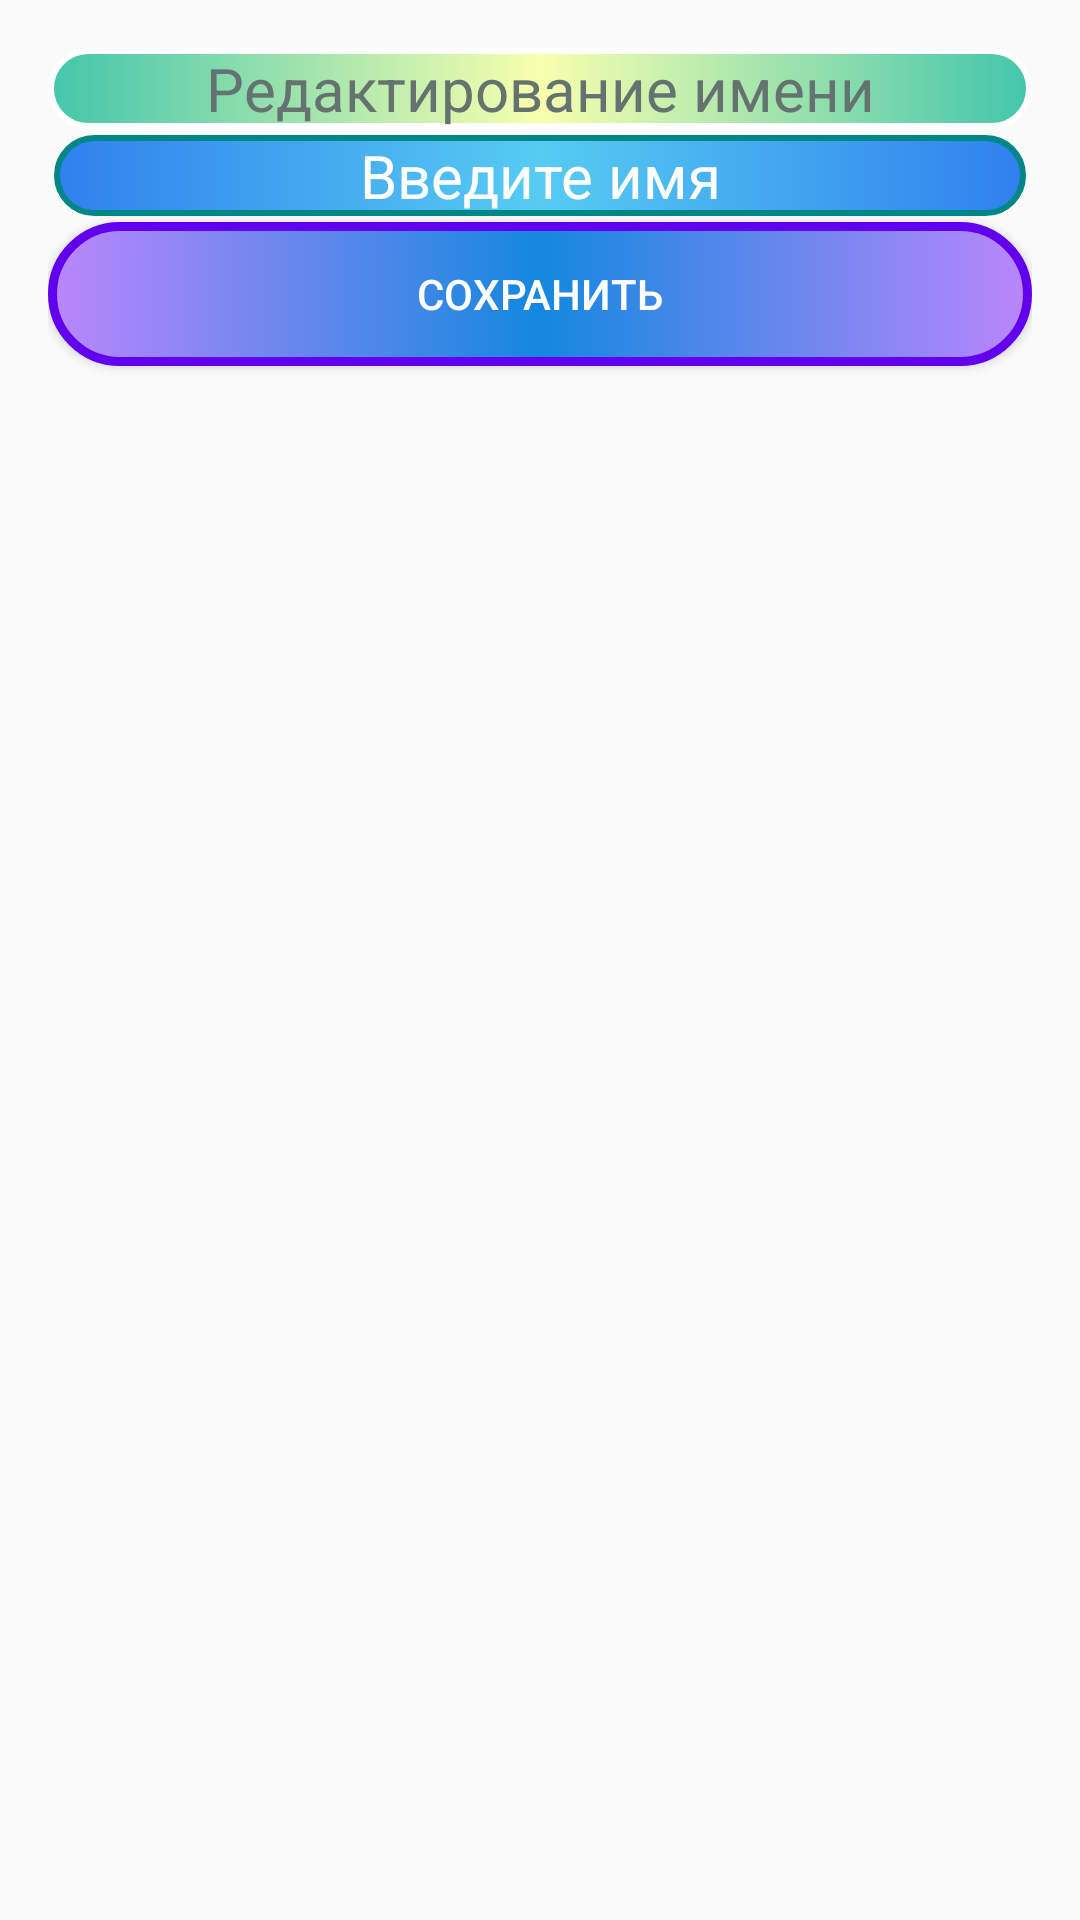

Android layout source for this screen:
<!-- AndroidManifest.xml: application theme Theme.Lesson411 -->
<!-- res/layout/fragment_edit_profile.xml -->
<?xml version="1.0" encoding="utf-8"?>
<LinearLayout xmlns:android="http://schemas.android.com/apk/res/android"
    xmlns:tools="http://schemas.android.com/tools"
    android:layout_width="match_parent"
    android:layout_height="match_parent"
    android:layout_gravity="center"
    android:background="@drawable/sky"
    android:orientation="vertical"
    android:padding="16dp"
    tools:context=".ui.profile.EditProfileFragment">

    <TextView
        android:layout_width="match_parent"
        android:layout_height="wrap_content"
        android:background="@drawable/my_txtview1"
        android:gravity="center"
        android:text="@string/EditName"
        android:textColor="#657370"
        android:textSize="20sp" />

    <EditText
        android:id="@+id/editNameForProfileFragment"
        android:layout_width="match_parent"
        android:layout_height="wrap_content"
        android:layout_margin="2dp"
        android:background="@drawable/my_edittxt1"
        android:gravity="center"
        android:hint="@string/writeName"
        android:textColorHint="@color/white"
        android:textSize="20sp" />

    <Button
        android:id="@+id/btnSaveForProfileFragment"
        android:layout_width="match_parent"
        android:layout_height="wrap_content"
        android:background="@drawable/my_button"
        android:text="@string/Save"
        android:textColor="@color/white" />

</LinearLayout>
<!-- resources referenced by this layout -->
<resources>
  <color name="white">#FFFFFFFF</color>
  <!-- drawable my_button (drawable) -->
  <?xml version="1.0" encoding="utf-8"?>
  <selector xmlns:android="http://schemas.android.com/apk/res/android">
      <item android:state_pressed="false">
          <shape android:shape="rectangle">
              <gradient android:angle="0" android:centerColor="#1488DF" android:endColor="@color/purple_200" android:startColor="@color/purple_200" />
              <stroke android:width="3dp" android:color="@color/purple_500" />
              <corners android:radius="30dp" />
          </shape>
      </item>
  </selector>
  <!-- drawable my_edittxt1 (drawable) -->
  <?xml version="1.0" encoding="utf-8"?>
  <selector xmlns:android="http://schemas.android.com/apk/res/android">
      <item android:state_pressed="false">
          <shape android:shape="rectangle">
              <corners android:radius="16dp" />
              <gradient android:angle="0" android:centerColor="#56CCF2" android:endColor="#2F80ED" android:startColor="#2F80ED" />
              <stroke android:width="2dp" android:color="@color/design_default_color_secondary_variant" />
          </shape>
      </item>
  </selector>
  <!-- drawable my_txtview1 (drawable) -->
  <?xml version="1.0" encoding="utf-8"?>
  <selector xmlns:android="http://schemas.android.com/apk/res/android">
      <item>
          <shape android:shape="rectangle">
              <gradient android:angle="0" android:centerColor="#F8FFAE" android:endColor="#43C6AC" android:startColor="#43C6AC" />
              <stroke android:width="2dp" android:color="@color/white" />
              <corners android:radius="16dp" />
          </shape>
      </item>
  </selector>
  <string name="EditName">Редактирование имени</string>
  <string name="Save">Сохранить</string>
  <string name="writeName">Введите имя</string>
  <style name="Theme.Lesson411" parent="Theme.AppCompat.DayNight.DarkActionBar">
          
          <item name="colorPrimary">@color/purple_500</item>
          <item name="colorPrimaryVariant">@color/purple_700</item>
          <item name="colorOnPrimary">@color/white</item>
          
          <item name="colorSecondary">@color/teal_200</item>
          <item name="colorSecondaryVariant">@color/teal_700</item>
          <item name="colorOnSecondary">@color/black</item>
          
          <item name="android:statusBarColor" tools:targetApi="l">?attr/colorPrimaryVariant</item>
          
      </style>
  <color name="purple_200">#FFBB86FC</color>
  <color name="purple_500">#FF6200EE</color>
  <color name="purple_700">#FF3700B3</color>
  <color name="teal_200">#FF03DAC5</color>
  <color name="teal_700">#FF018786</color>
  <color name="black">#FF000000</color>
</resources>
